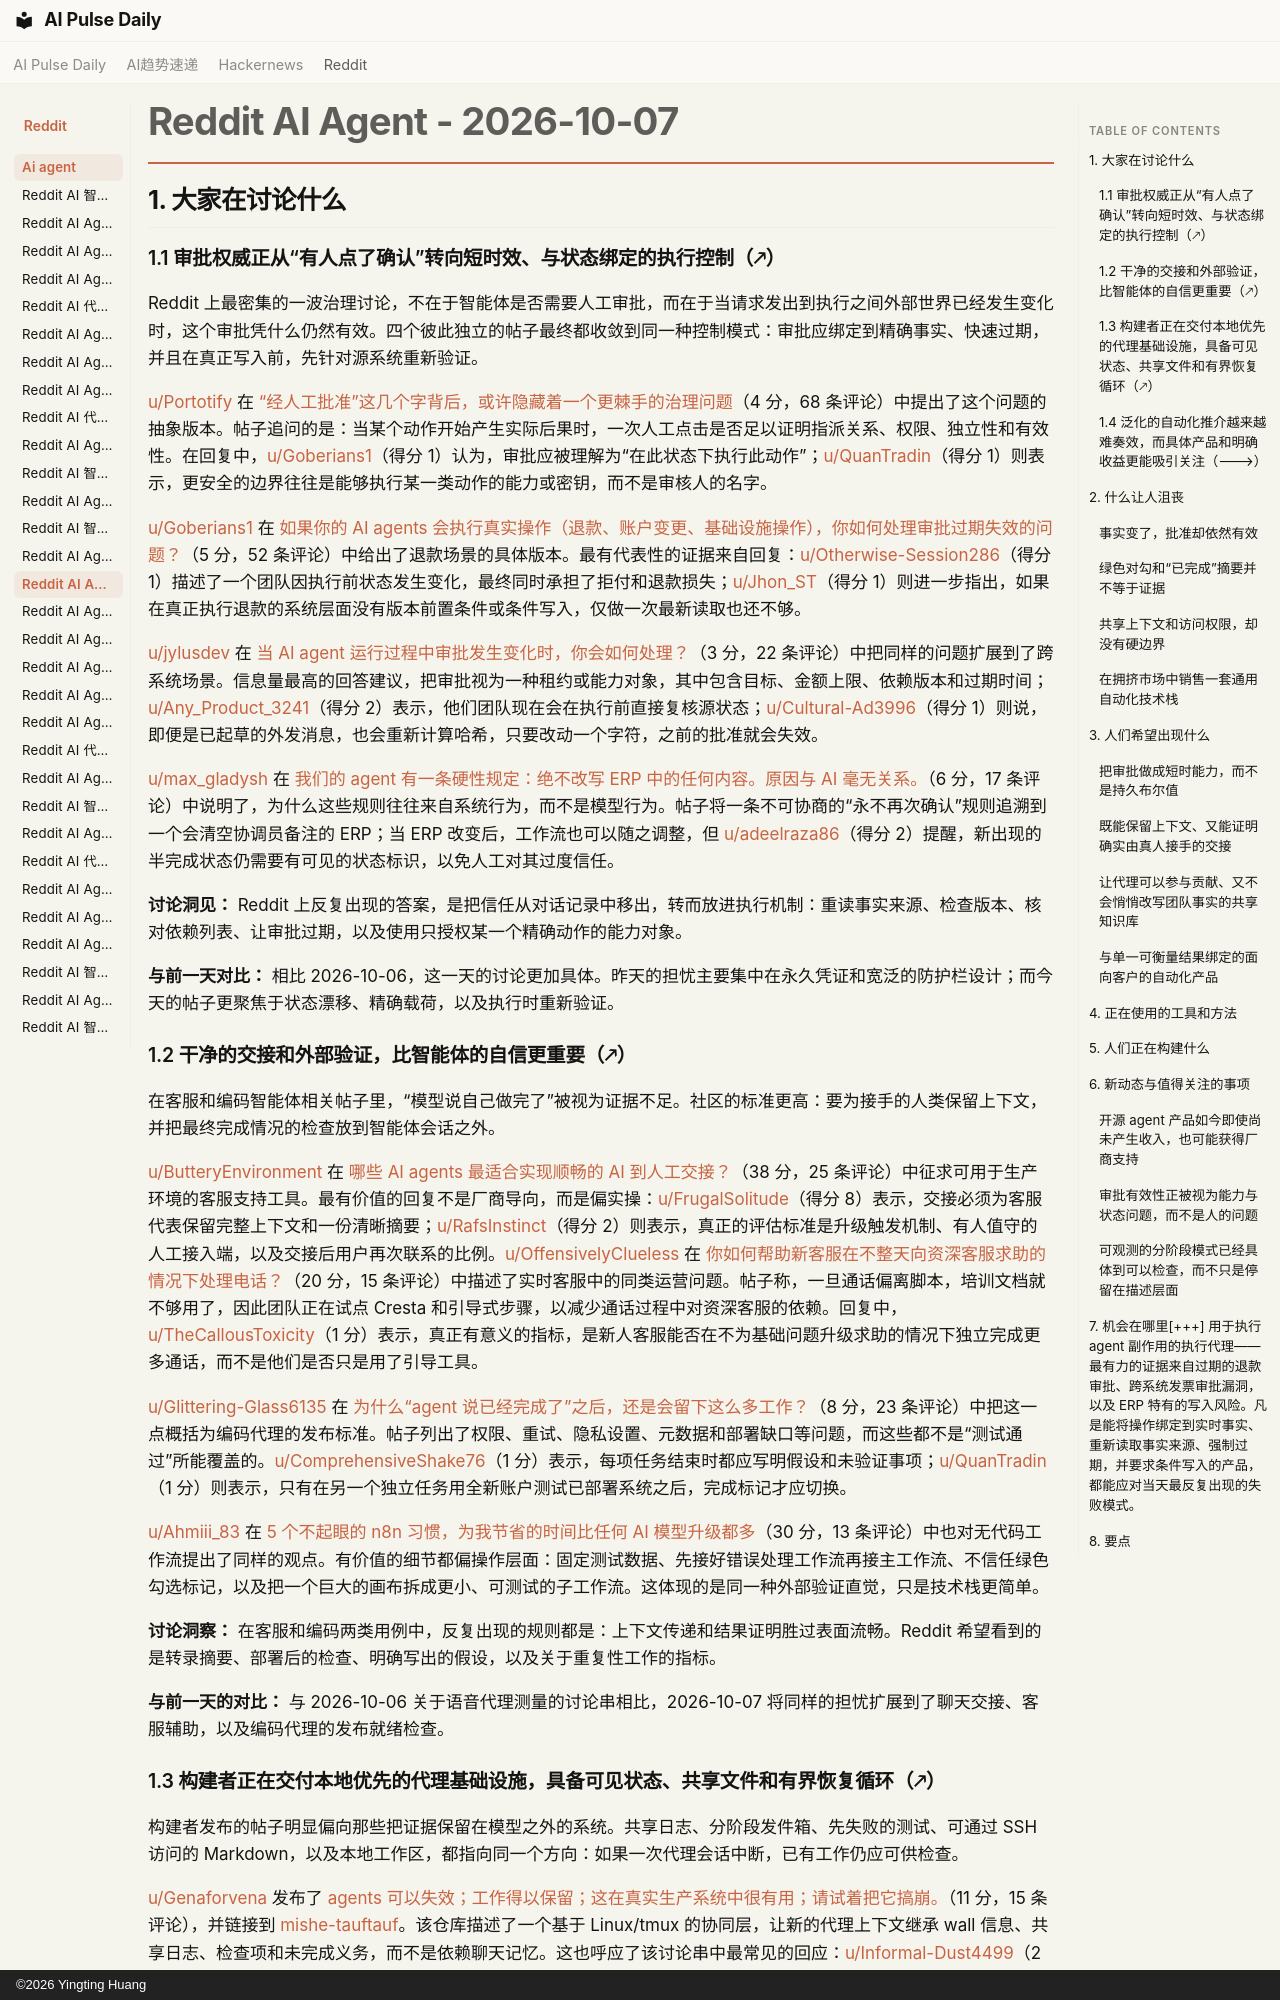

repository: vibewatch/vibewatch.github.io · page: reddit/ai-agent/2026-10-07.zh/index.html · generator: mkdocs · copyright: ©2026 Yingting Huang

# Reddit AI Agent - 2026-10-07

## 1. 大家在讨论什么

### 1.1 审批权威正从“有人点了确认”转向短时效、与状态绑定的执行控制（🡕）

Reddit 上最密集的一波治理讨论，不在于智能体是否需要人工审批，而在于当请求发出到执行之间外部世界已经发生变化时，这个审批凭什么仍然有效。四个彼此独立的帖子最终都收敛到同一种控制模式：审批应绑定到精确事实、快速过期，并且在真正写入前，先针对源系统重新验证。

[u/Portotify](https://www.reddit.com/user/Portotify) 在 [“经人工批准”这几个字背后，或许隐藏着一个更棘手的治理问题](https://www.reddit.com/r/AI_Agents/comments/1wzdtzj/human_approved_might_be_hiding_a_much_harder/)（4 分，68 条评论）中提出了这个问题的抽象版本。帖子追问的是：当某个动作开始产生实际后果时，一次人工点击是否足以证明指派关系、权限、独立性和有效性。在回复中，[u/Goberians1](https://www.reddit.com/user/Goberians1)（得分 1）认为，审批应被理解为“在此状态下执行此动作”；[u/QuanTradin](https://www.reddit.com/user/QuanTradin)（得分 1）则表示，更安全的边界往往是能够执行某一类动作的能力或密钥，而不是审核人的名字。

[u/Goberians1](https://www.reddit.com/user/Goberians1) 在 [如果你的 AI agents 会执行真实操作（退款、账户变更、基础设施操作），你如何处理审批过期失效的问题？](https://www.reddit.com/r/AI_Agents/comments/1wze204/if_your_ai_agents_take_real_actions_refunds/)（5 分，52 条评论）中给出了退款场景的具体版本。最有代表性的证据来自回复：[u/Otherwise-Session286](https://www.reddit.com/user/Otherwise-Session286)（得分 1）描述了一个团队因执行前状态发生变化，最终同时承担了拒付和退款损失；[u/Jhon_ST](https://www.reddit.com/user/Jhon_ST)（得分 1）则进一步指出，如果在真正执行退款的系统层面没有版本前置条件或条件写入，仅做一次最新读取也还不够。

[u/jylusdev](https://www.reddit.com/user/jylusdev) 在 [当 AI agent 运行过程中审批发生变化时，你会如何处理？](https://www.reddit.com/r/AI_Agents/comments/1wzug72/how_do_you_handle_approvals_that_change_while_an/)（3 分，22 条评论）中把同样的问题扩展到了跨系统场景。信息量最高的回答建议，把审批视为一种租约或能力对象，其中包含目标、金额上限、依赖版本和过期时间；[u/Any_Product_3241](https://www.reddit.com/user/Any_Product_3241)（得分 2）表示，他们团队现在会在执行前直接复核源状态；[u/Cultural-Ad3996](https://www.reddit.com/user/Cultural-Ad3996)（得分 1）则说，即便是已起草的外发消息，也会重新计算哈希，只要改动一个字符，之前的批准就会失效。

[u/max_gladysh](https://www.reddit.com/user/max_gladysh) 在 [我们的 agent 有一条硬性规定：绝不改写 ERP 中的任何内容。原因与 AI 毫无关系。](https://www.reddit.com/r/AI_Agents/comments/1wyx1hv/our_agent_had_a_hard_rule_never_rewrite_anything/)（6 分，17 条评论）中说明了，为什么这些规则往往来自系统行为，而不是模型行为。帖子将一条不可协商的“永不再次确认”规则追溯到一个会清空协调员备注的 ERP；当 ERP 改变后，工作流也可以随之调整，但 [u/adeelraza86](https://www.reddit.com/user/adeelraza86)（得分 2）提醒，新出现的半完成状态仍需要有可见的状态标识，以免人工对其过度信任。

**讨论洞见：** Reddit 上反复出现的答案，是把信任从对话记录中移出，转而放进执行机制：重读事实来源、检查版本、核对依赖列表、让审批过期，以及使用只授权某一个精确动作的能力对象。

**与前一天对比：** 相比 2026-10-06，这一天的讨论更加具体。昨天的担忧主要集中在永久凭证和宽泛的防护栏设计；而今天的帖子更聚焦于状态漂移、精确载荷，以及执行时重新验证。

### 1.2 干净的交接和外部验证，比智能体的自信更重要（🡕）

在客服和编码智能体相关帖子里，“模型说自己做完了”被视为证据不足。社区的标准更高：要为接手的人类保留上下文，并把最终完成情况的检查放到智能体会话之外。

[u/ButteryEnvironment](https://www.reddit.com/user/ButteryEnvironment) 在 [哪些 AI agents 最适合实现顺畅的 AI 到人工交接？](https://www.reddit.com/r/AI_Agents/comments/1wzdci3/best_ai_agents_for_smooth_ai_to_human_handoffs/)（38 分，25 条评论）中征求可用于生产环境的客服支持工具。最有价值的回复不是厂商导向，而是偏实操：[u/FrugalSolitude](https://www.reddit.com/user/FrugalSolitude)（得分 8）表示，交接必须为客服代表保留完整上下文和一份清晰摘要；[u/RafsInstinct](https://www.reddit.com/user/RafsInstinct)（得分 2）则表示，真正的评估标准是升级触发机制、有人值守的人工接入端，以及交接后用户再次联系的比例。[u/OffensivelyClueless](https://www.reddit.com/user/OffensivelyClueless) 在 [你如何帮助新客服在不整天向资深客服求助的情况下处理电话？](https://www.reddit.com/r/AiAutomations/comments/1wz6tef/how_do_you_help_new_support_reps_handle_calls/)（20 分，15 条评论）中描述了实时客服中的同类运营问题。帖子称，一旦通话偏离脚本，培训文档就不够用了，因此团队正在试点 Cresta 和引导式步骤，以减少通话过程中对资深客服的依赖。回复中，[u/TheCallousToxicity](https://www.reddit.com/user/TheCallousToxicity)（1 分）表示，真正有意义的指标，是新人客服能否在不为基础问题升级求助的情况下独立完成更多通话，而不是他们是否只是用了引导工具。

[u/Glittering-Glass6135](https://www.reddit.com/user/Glittering-Glass6135) 在 [为什么“agent 说已经完成了”之后，还是会留下这么多工作？](https://www.reddit.com/r/AI_Agents/comments/1wzxwjn/why_does_the_agent_says_its_done_still_leave_so/)（8 分，23 条评论）中把这一点概括为编码代理的发布标准。帖子列出了权限、重试、隐私设置、元数据和部署缺口等问题，而这些都不是“测试通过”所能覆盖的。[u/ComprehensiveShake76](https://www.reddit.com/user/ComprehensiveShake76)（1 分）表示，每项任务结束时都应写明假设和未验证事项；[u/QuanTradin](https://www.reddit.com/user/QuanTradin)（1 分）则表示，只有在另一个独立任务用全新账户测试已部署系统之后，完成标记才应切换。

[u/Ahmiii_83](https://www.reddit.com/user/Ahmiii_83) 在 [5 个不起眼的 n8n 习惯，为我节省的时间比任何 AI 模型升级都多](https://www.reddit.com/r/n8n/comments/1wyztfs/5_boring_n8n_habits_that_saved_me_more_time_than/)（30 分，13 条评论）中也对无代码工作流提出了同样的观点。有价值的细节都偏操作层面：固定测试数据、先接好错误处理工作流再接主工作流、不信任绿色勾选标记，以及把一个巨大的画布拆成更小、可测试的子工作流。这体现的是同一种外部验证直觉，只是技术栈更简单。

**讨论洞察：** 在客服和编码两类用例中，反复出现的规则都是：上下文传递和结果证明胜过表面流畅。Reddit 希望看到的是转录摘要、部署后的检查、明确写出的假设，以及关于重复性工作的指标。

**与前一天的对比：** 与 2026-10-06 关于语音代理测量的讨论串相比，2026-10-07 将同样的担忧扩展到了聊天交接、客服辅助，以及编码代理的发布就绪检查。
